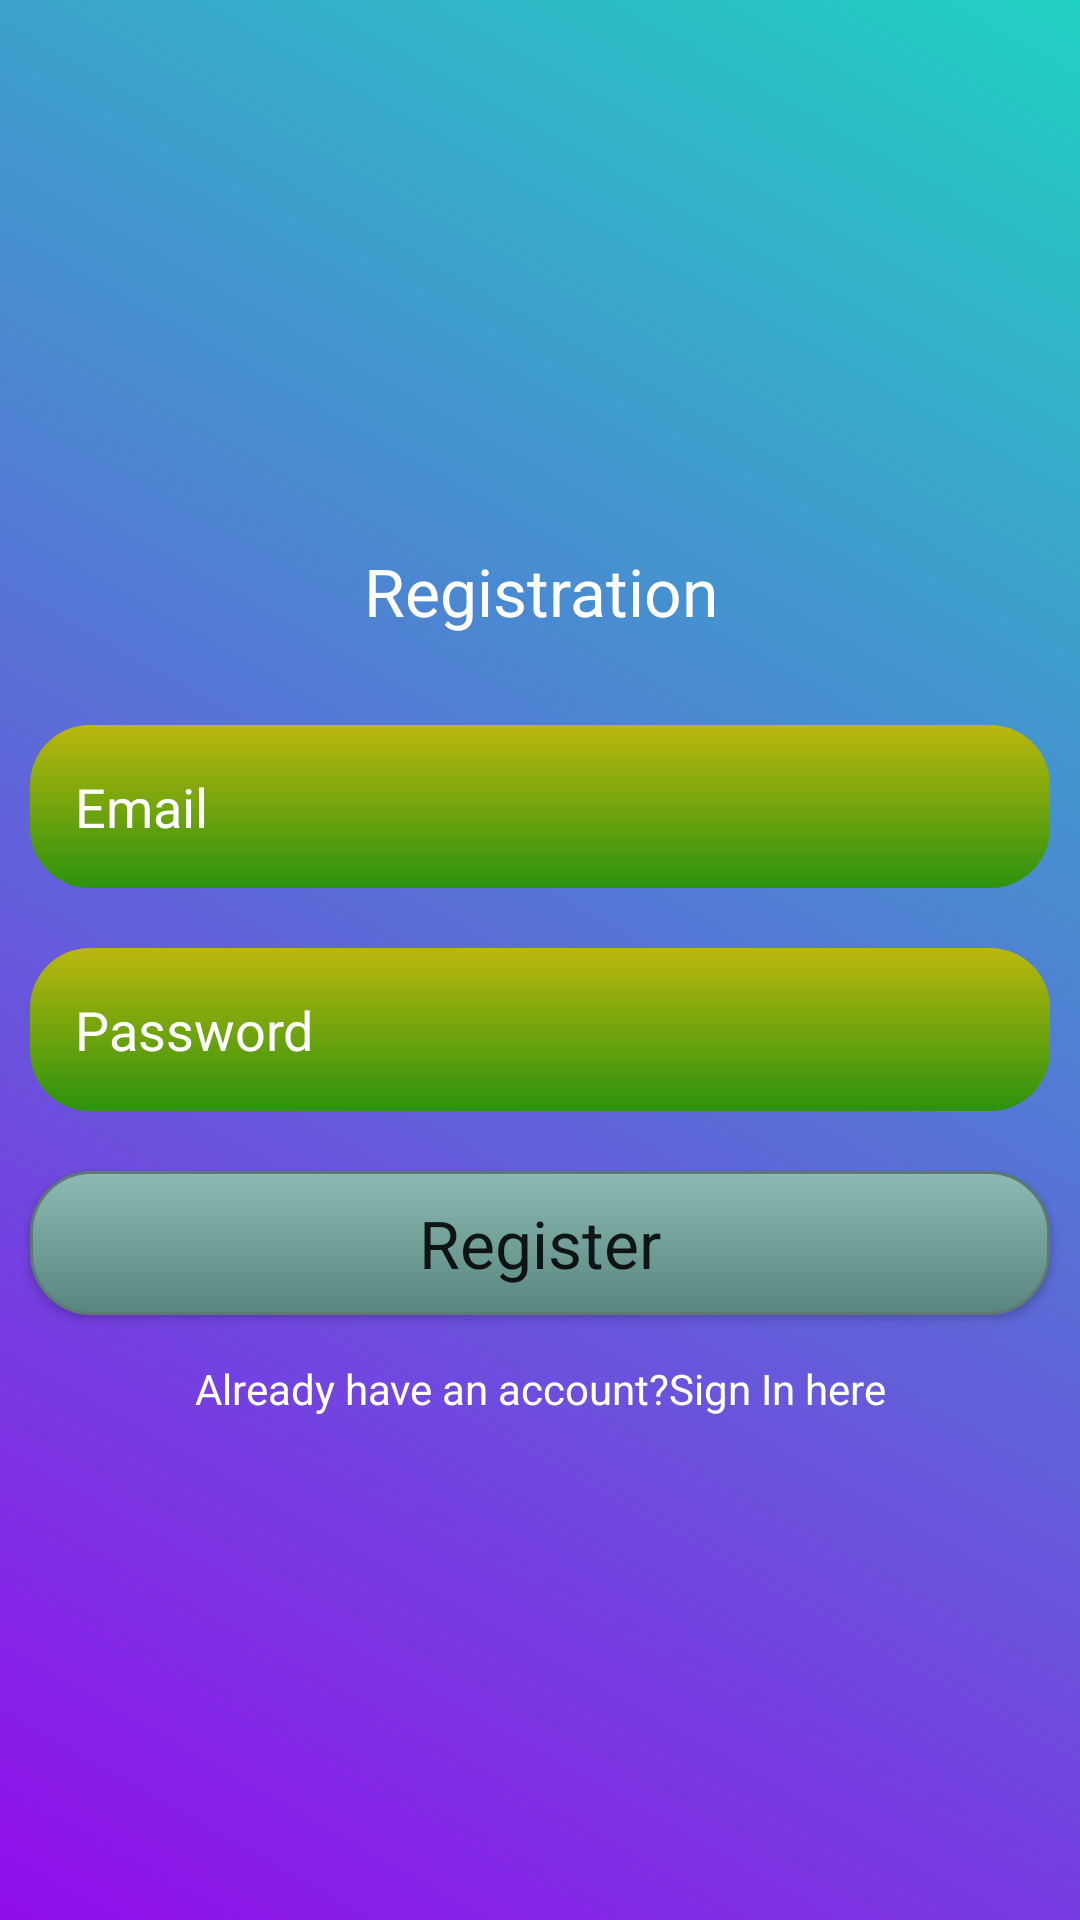

The Android layout XML behind this screen, and the referenced resources:
<!-- AndroidManifest.xml: application theme AppTheme -->
<!-- res/layout/activity_registration.xml -->
<?xml version="1.0" encoding="utf-8"?>
<LinearLayout xmlns:android="http://schemas.android.com/apk/res/android"
    xmlns:app="http://schemas.android.com/apk/res-auto"
    xmlns:tools="http://schemas.android.com/tools"
    android:layout_width="match_parent"
    android:layout_height="match_parent"
    tools:context=".RegistrationActivity"
    android:gravity="center"
    android:orientation="vertical"
    android:background="@drawable/background_color">

    <ScrollView
        android:layout_width="match_parent"
        android:layout_height="wrap_content"
        >
        <LinearLayout
            android:layout_width="match_parent"
            android:layout_height="wrap_content"
            android:orientation="vertical"
            android:gravity="center">

            <TextView
                android:layout_width="match_parent"
                android:layout_height="wrap_content"
                android:gravity="center"
                android:textColor="@android:color/white"
                android:padding="10dp"
                android:layout_margin="10dp"
                android:layout_gravity="center"
                android:text="Registration"
                android:textAppearance="@style/TextAppearance.AppCompat.Large">

            </TextView>
            <EditText
                android:layout_width="match_parent"
                android:layout_height="wrap_content"
                android:layout_margin="10dp"
                android:padding="15dp"
                android:hint="Email"
                android:background="@drawable/edittext_background"
                android:id="@+id/email_reg"
                android:textColorHint="@android:color/white"
                android:textColor="@android:color/white"

                />
            <EditText
                android:layout_width="match_parent"
                android:layout_height="wrap_content"
                android:layout_margin="10dp"
                android:hint="Password"
                android:padding="15dp"
                android:background="@drawable/edittext_background"
                android:id="@+id/password_reg"
                android:textColorHint="@android:color/white"
                android:textColor="@android:color/white"
                android:inputType="textPassword"
                />
            <Button
                android:layout_width="match_parent"
                android:layout_height="wrap_content"
                android:layout_margin="10dp"
                android:text="Register"
                android:id="@+id/btn_register"
                android:textAppearance="@style/TextAppearance.AppCompat.Large"
                android:background="@drawable/button"/>
            <TextView
                android:layout_width="match_parent"
                android:layout_height="wrap_content"
                android:gravity="center"
                android:id="@+id/signin_here"
                android:text="Already have an account?Sign In here"
                android:padding="5dp"
                android:textColor="@android:color/white"
                />
        </LinearLayout>
    </ScrollView>

</LinearLayout>
<!-- resources referenced by this layout -->
<resources>
  <!-- drawable background_color (drawable) -->
  <?xml version="1.0" encoding="utf-8"?>
  <shape xmlns:android="http://schemas.android.com/apk/res/android">
  
      <gradient android:angle="45"
          android:startColor="#920DEB"
          android:endColor="#21D1C2"/>
  </shape>
  <!-- drawable button (drawable) -->
  <?xml version="1.0" encoding="utf-8"?>
  <selector xmlns:android="http://schemas.android.com/apk/res/android">
  
      <item android:state_pressed="true" >
          <shape android:shape="rectangle"  >
              <corners android:radius="20dp" />
              <stroke android:width="1dip" android:color="#5e7974" />
              <gradient android:angle="-90" android:startColor="#345953" android:endColor="#689a92"  />
          </shape>
      </item>
      <item android:state_focused="true">
          <shape android:shape="rectangle"  >
              <corners android:radius="20dp" />
              <stroke android:width="1dip" android:color="#5e7974" />
              <solid android:color="#58857e"/>
          </shape>
      </item>
      <item >
          <shape android:shape="rectangle"  >
              <corners android:radius="20dp" />
              <stroke android:width="1dip" android:color="#5e7974" />
              <gradient android:angle="-90" android:startColor="#8dbab3" android:endColor="#58857e" />
          </shape>
      </item>
  </selector>
  <!-- drawable edittext_background (drawable) -->
  <?xml version="1.0" encoding="utf-8"?>
  <shape xmlns:android="http://schemas.android.com/apk/res/android">
  
      <gradient
          android:angle="90"
          android:startColor="#2C920E"
          android:endColor="#BBB70D"/>
      <corners
          android:bottomLeftRadius="20dp"
          android:topLeftRadius="20dp"
          android:bottomRightRadius="20dp"
          android:topRightRadius="20dp"/>
  </shape>
  <style name="AppTheme" parent="Theme.AppCompat.Light.NoActionBar">
          
          <item name="colorPrimary">@color/colorPrimary</item>
          <item name="colorPrimaryDark">@color/colorPrimaryDark</item>
          <item name="colorAccent">@color/colorAccent</item>
          <item name="windowActionBar">false</item>
          <item name="windowNoTitle">true</item>
          <item name="drawerArrowStyle">@style/DrawerIconStyle</item>
      </style>
  <color name="colorPrimary">#008577</color>
  <color name="colorPrimaryDark">#00574B</color>
  <color name="colorAccent">#D81B60</color>
  <style name="DrawerIconStyle" parent="Widget.AppCompat.DrawerArrowToggle">
  <item name="color">@android:color/white</item>
  </style>
</resources>
